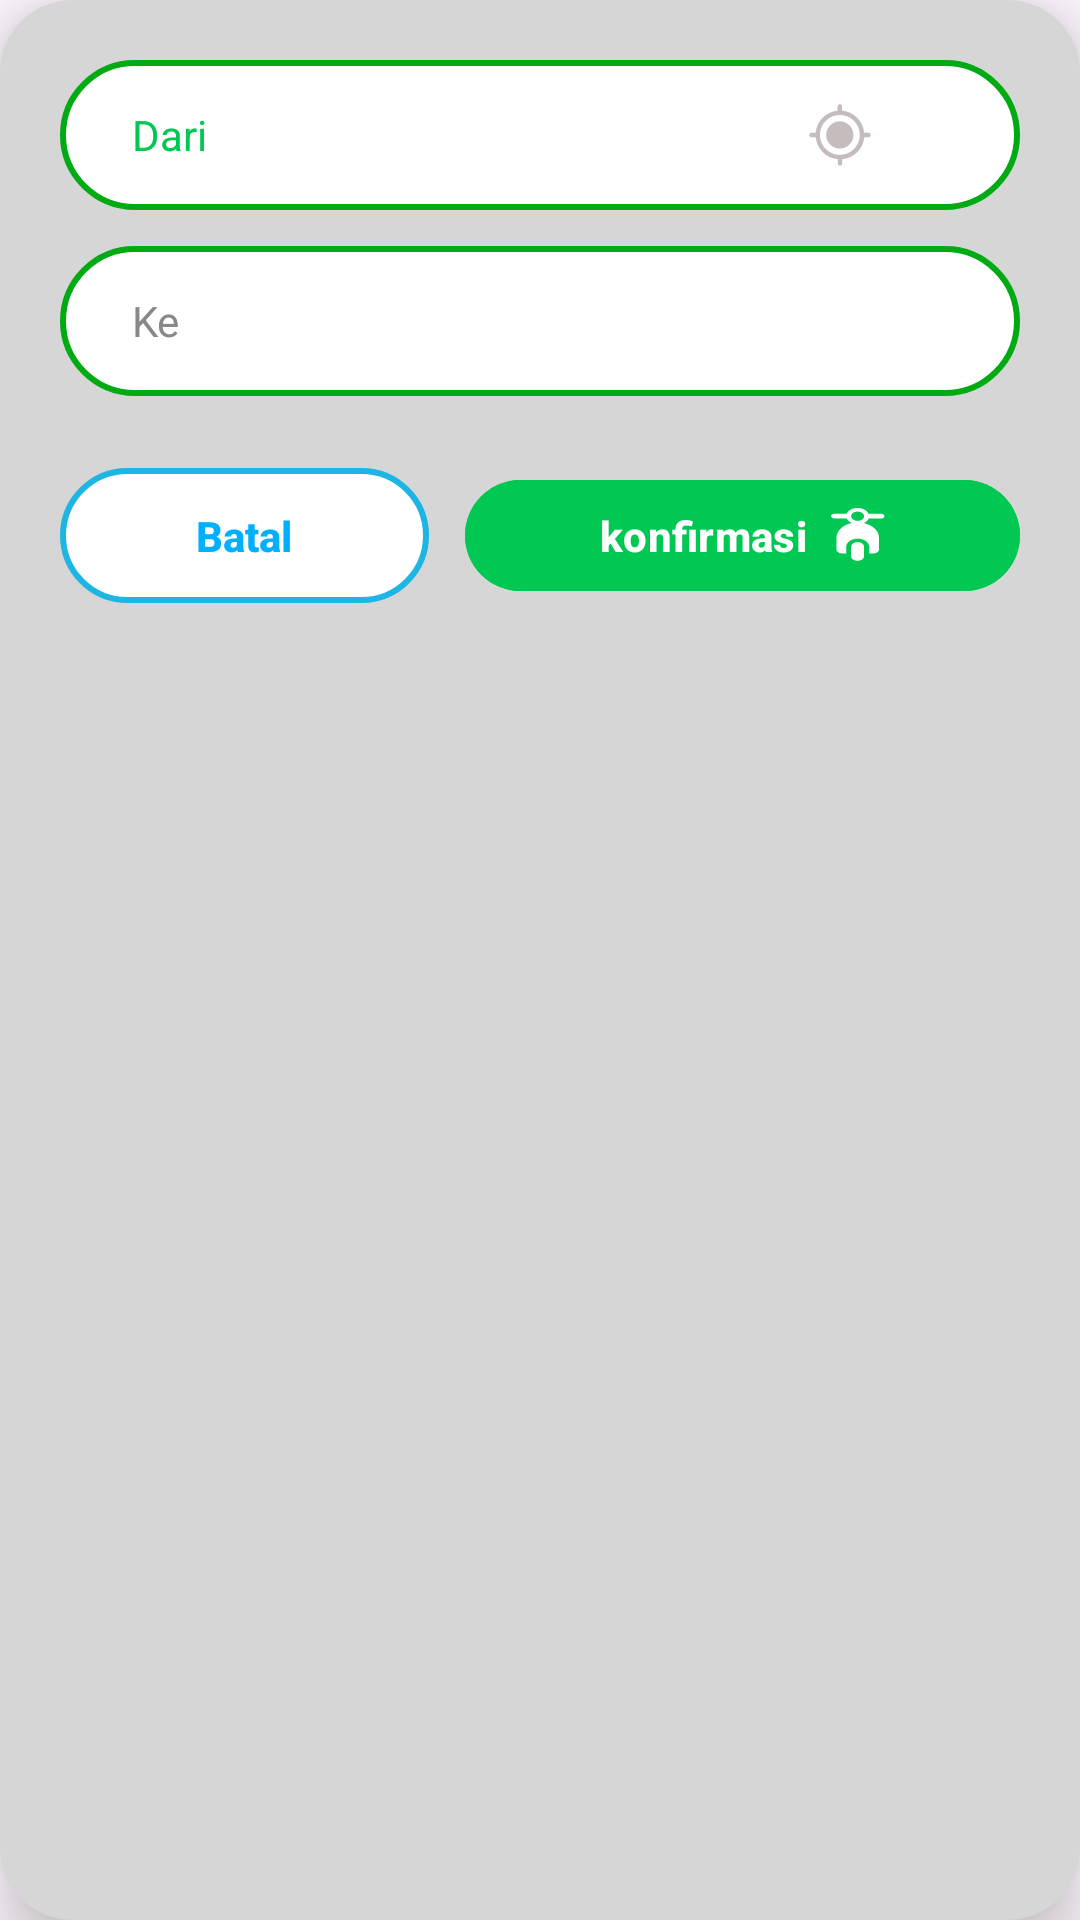

This screen was rendered from an Android layout file. Write that file and the resources it references.
<!-- AndroidManifest.xml: application theme Theme.GoKu -->
<!-- res/layout/fragment_input.xml -->
<?xml version="1.0" encoding="utf-8"?>
<androidx.cardview.widget.CardView
    xmlns:android="http://schemas.android.com/apk/res/android"
    xmlns:app="http://schemas.android.com/apk/res-auto"
    android:layout_width="match_parent"
    android:layout_height="wrap_content"
    android:layout_margin="16dp"
    app:cardCornerRadius="24dp"
    app:cardElevation="12dp"
    app:cardBackgroundColor="#D6D6D6">
    <LinearLayout
        android:layout_width="match_parent"
        android:layout_height="wrap_content"
        android:orientation="vertical"
        android:padding="20dp">

        <AutoCompleteTextView
            android:id="@+id/etDari"
            android:layout_width="match_parent"
            android:layout_height="50dp"
            android:background="@drawable/bg_btn_outline_green"
            android:hint="Dari"
            android:textColorHint="#00C853"
            android:paddingStart="24dp"
            android:paddingEnd="48dp"
            android:textColor="#000000"
            android:textSize="14sp"
            android:inputType="text"
            android:maxLines="1"
            android:completionThreshold="3"
            android:layout_marginBottom="12dp"
            android:drawableEnd="@drawable/input_jemput"
            android:drawablePadding="12dp"/>
        <AutoCompleteTextView
            android:id="@+id/etKe"
            android:layout_width="match_parent"
            android:layout_height="50dp"
            android:background="@drawable/bg_btn_outline_green"
            android:hint="Ke"
            android:textColorHint="#888888"
            android:paddingStart="24dp"
            android:paddingEnd="24dp"
            android:textColor="#000000"
            android:textSize="14sp"
            android:inputType="text"
            android:maxLines="1"
            android:completionThreshold="3"
            android:layout_marginBottom="24dp"/>

        <LinearLayout
            android:layout_width="match_parent"
            android:layout_height="wrap_content"
            android:orientation="horizontal"
            android:weightSum="2">

            <androidx.appcompat.widget.AppCompatButton
                android:id="@+id/btnBatal"
                android:layout_width="0dp"
                android:layout_height="45dp"
                android:layout_weight="0.8"
                android:text="Batal"
                android:textColor="#00B0FF"
                android:background="@drawable/bg_btn_outline_blue"
                android:textAllCaps="false"
                android:textStyle="bold"
                android:layout_marginEnd="12dp"/>

            <com.google.android.material.button.MaterialButton
                android:id="@+id/btnKonfirmasi"
                android:layout_width="0dp"
                android:layout_height="45dp"
                android:layout_weight="1.2"
                android:text="konfirmasi"
                android:textColor="#FFFFFF"
                android:backgroundTint="#00C853"
                app:cornerRadius="25dp"
                android:textAllCaps="false"
                android:textStyle="bold"
                app:icon="@drawable/motor"
                app:iconGravity="textEnd"
                app:iconTint="#FFFFFF"/>
        </LinearLayout>

    </LinearLayout>
</androidx.cardview.widget.CardView>
<!-- resources referenced by this layout -->
<resources>
  <!-- drawable bg_btn_outline_blue (drawable) -->
  <?xml version="1.0" encoding="utf-8"?>
  <shape xmlns:android="http://schemas.android.com/apk/res/android">
      <solid android:color="@color/white"/>
      <stroke android:width="2dp" android:color="#1db5e4"/> <corners android:radius="25dp"/>
  </shape>
  <!-- drawable bg_btn_outline_green (drawable) -->
  <?xml version="1.0" encoding="utf-8"?>
  <shape xmlns:android="http://schemas.android.com/apk/res/android">
      <solid android:color="@color/white"/>
      <stroke android:width="2dp" android:color="#00AA13"/> <corners android:radius="25dp"/>
  </shape>
  <!-- drawable input_jemput: vector/xml drawable (drawable, 2512 chars, omitted) -->
  <!-- drawable motor: vector/xml drawable (drawable, 2146 chars, omitted) -->
  <style name="Theme.GoKu" parent="Base.Theme.GoKu" />
  <color name="white">#FFFFFF</color>
  <style name="Base.Theme.GoKu" parent="Theme.Material3.DayNight.NoActionBar">
          
          
      </style>
</resources>
